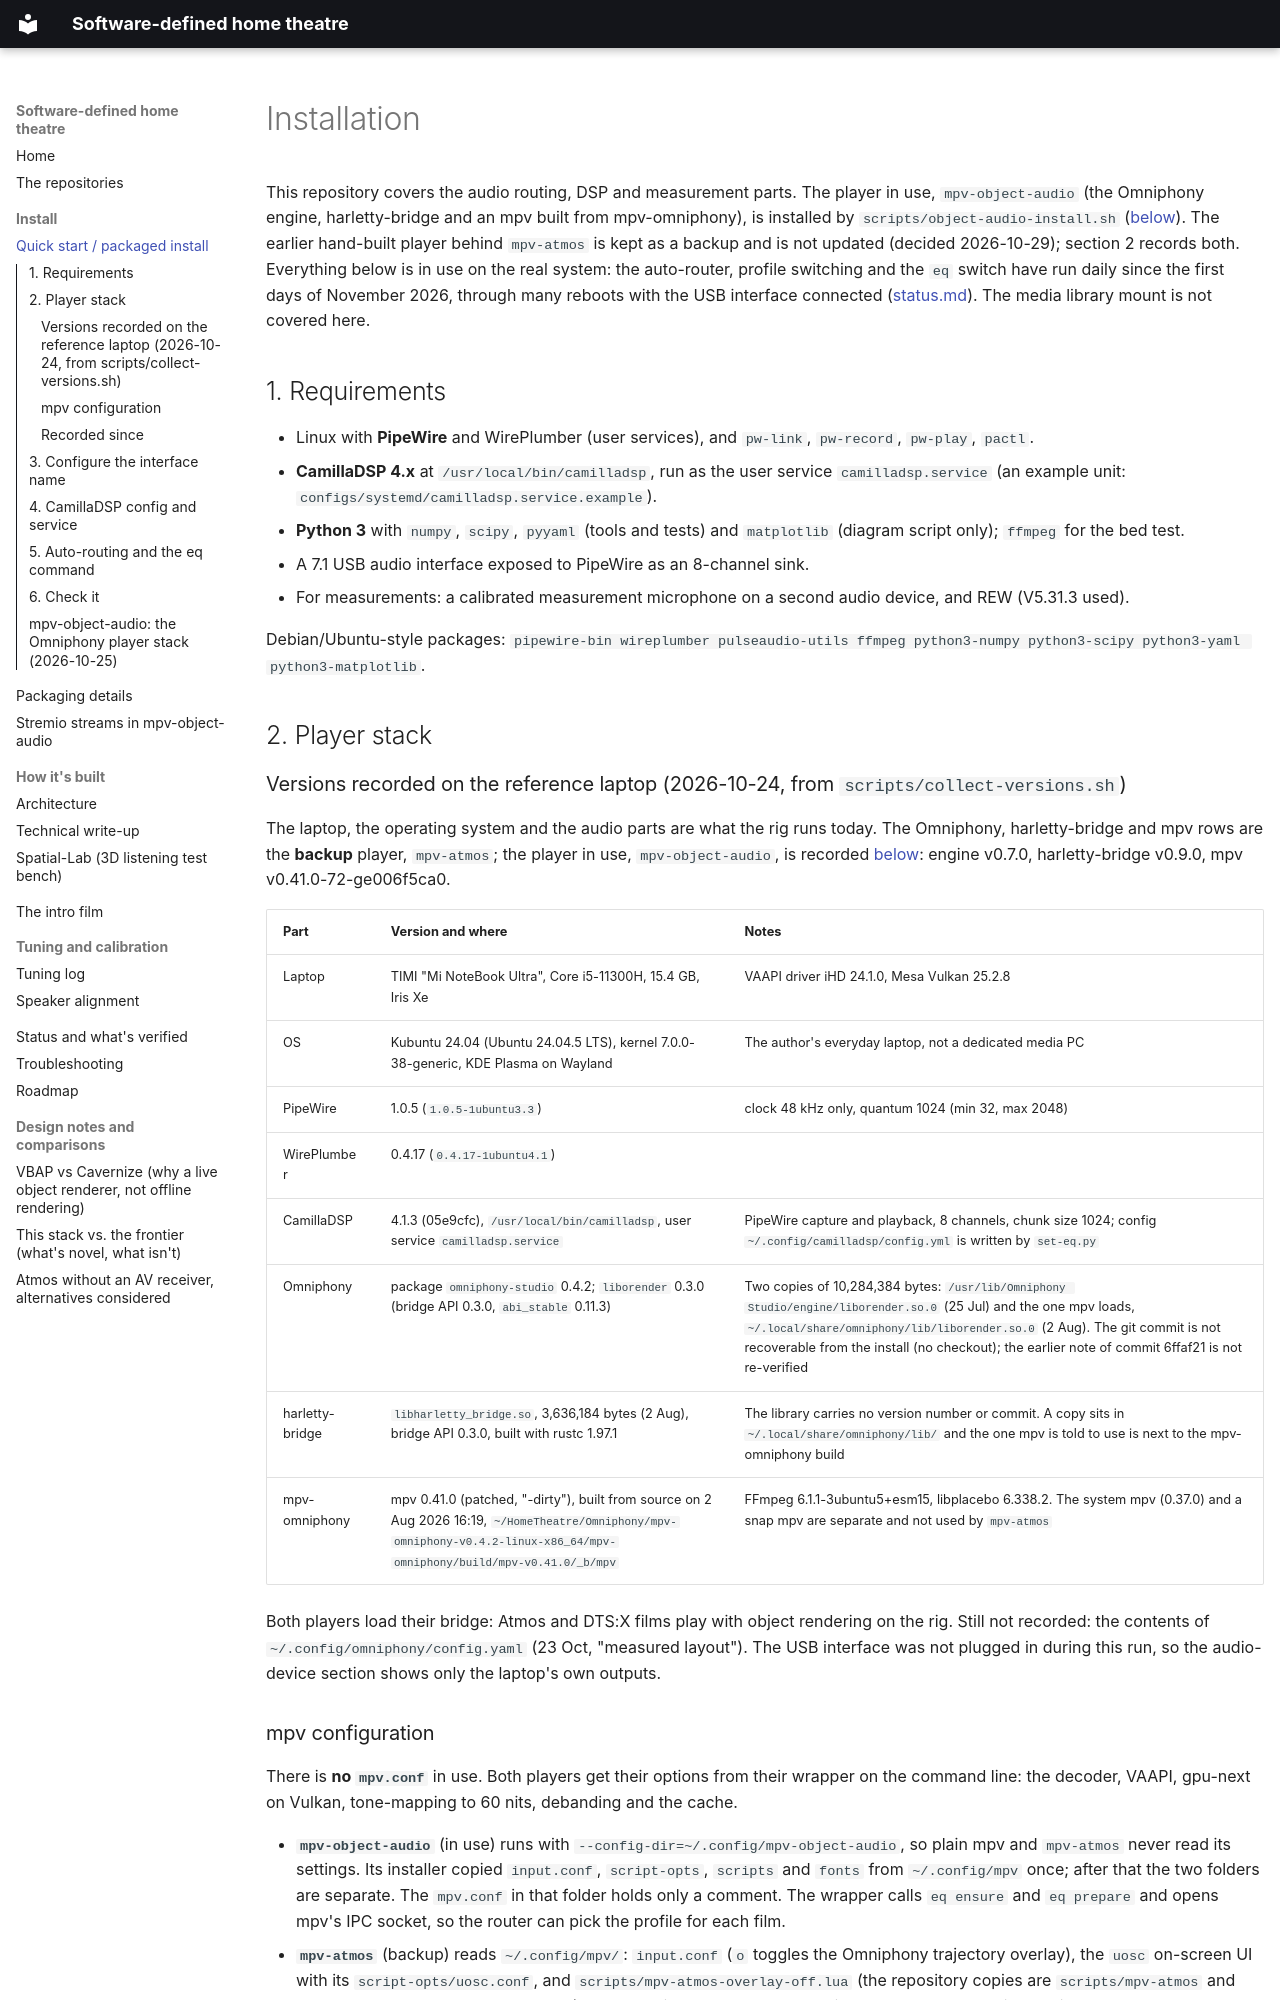

repository: praveenchandrahas/Software-Defined-Home-Theatre · page: installation/index.html · generator: mkdocs

# Installation

This repository covers the audio routing, DSP and measurement parts. The player in use, `mpv-object-audio` (the Omniphony engine, harletty-bridge and an mpv built from mpv-omniphony), is installed by `scripts/object-audio-install.sh` ([below](#mpv-object-audio-the-omniphony-player-stack-2026-10-25)). The earlier hand-built player behind `mpv-atmos` is kept as a backup and is not updated (decided 2026-10-29); section 2 records both. Everything below is in use on the real system: the auto-router, profile switching and the `eq` switch have run daily since the first days of November 2026, through many reboots with the USB interface connected ([status.md](status.md)). The media library mount is not covered here.

## 1. Requirements

- Linux with **PipeWire** and WirePlumber (user services), and `pw-link`, `pw-record`, `pw-play`, `pactl`.
- **CamillaDSP 4.x** at `/usr/local/bin/camilladsp`, run as the user service `camilladsp.service` (an example unit:
  `configs/systemd/camilladsp.service.example`).
- **Python 3** with `numpy`, `scipy`, `pyyaml` (tools and tests) and `matplotlib` (diagram script only); `ffmpeg` for the bed test.
- A 7.1 USB audio interface exposed to PipeWire as an 8-channel sink.
- For measurements: a calibrated measurement microphone on a second audio device, and REW (V5.31.3 used).

Debian/Ubuntu-style packages: `pipewire-bin wireplumber pulseaudio-utils ffmpeg python3-numpy python3-scipy python3-yaml python3-matplotlib`.

## 2. Player stack

### Versions recorded on the reference laptop (2026-10-24, from `scripts/collect-versions.sh`)

The laptop, the operating system and the audio parts are what the rig runs today. The Omniphony, harletty-bridge and mpv rows are the **backup** player, `mpv-atmos`; the player in use, `mpv-object-audio`, is recorded [below](#mpv-object-audio-the-omniphony-player-stack-2026-10-25): engine v0.7.0, harletty-bridge v0.9.0, mpv v0.41.0-72-ge006f5ca0.

| Part | Version and where | Notes |
|------|-------------------|-------|
| Laptop | TIMI "Mi NoteBook Ultra", Core i5-11300H, 15.4 GB, Iris Xe | VAAPI driver iHD 24.1.0, Mesa Vulkan 25.2.8 |
| OS | Kubuntu 24.04 (Ubuntu 24.04.5 LTS), kernel 7.0.0-38-generic, KDE Plasma on Wayland | The author's everyday laptop, not a dedicated media PC |
| PipeWire | 1.0.5 (`1.0.5-1ubuntu3.3`) | clock 48 kHz only, quantum 1024 (min 32, max 2048) |
| WirePlumber | 0.4.17 (`0.4.17-1ubuntu4.1`) | |
| CamillaDSP | 4.1.3 (05e9cfc), `/usr/local/bin/camilladsp`, user service `camilladsp.service` | PipeWire capture and playback, 8 channels, chunk size 1024; config `~/.config/camilladsp/config.yml` is written by `set-eq.py` |
| Omniphony | package `omniphony-studio` 0.4.2; `liborender` 0.3.0 (bridge API 0.3.0, `abi_stable` 0.11.3) | Two copies of 10,284,384 bytes: `/usr/lib/Omniphony Studio/engine/liborender.so.0` (25 Jul) and the one mpv loads, `~/.local/share/omniphony/lib/liborender.so.0` (2 Aug). The git commit is not recoverable from the install (no checkout); the earlier note of commit 6ffaf21 is not re-verified |
| harletty-bridge | `libharletty_bridge.so`, 3,636,184 bytes (2 Aug), bridge API 0.3.0, built with rustc 1.97.1 | The library carries no version number or commit. A copy sits in `~/.local/share/omniphony/lib/` and the one mpv is told to use is next to the mpv-omniphony build |
| mpv-omniphony | mpv 0.41.0 (patched, "-dirty"), built from source on 2 Aug 2026 16:19, `~/HomeTheatre/Omniphony/mpv-omniphony-v0.4.2-linux-x86_64/mpv-omniphony/build/mpv-v0.41.0/_b/mpv` | FFmpeg 6.1.1-3ubuntu5+esm15, libplacebo 6.338.2. The system mpv (0.37.0) and a snap mpv are separate and not used by `mpv-atmos` |

Both players load their bridge: Atmos and DTS:X films play with object rendering on the rig. Still not recorded: the contents of `~/.config/omniphony/config.yaml` (23 Oct, "measured layout"). The USB interface was not plugged in during this run, so the audio-device section shows only the laptop's own outputs.
